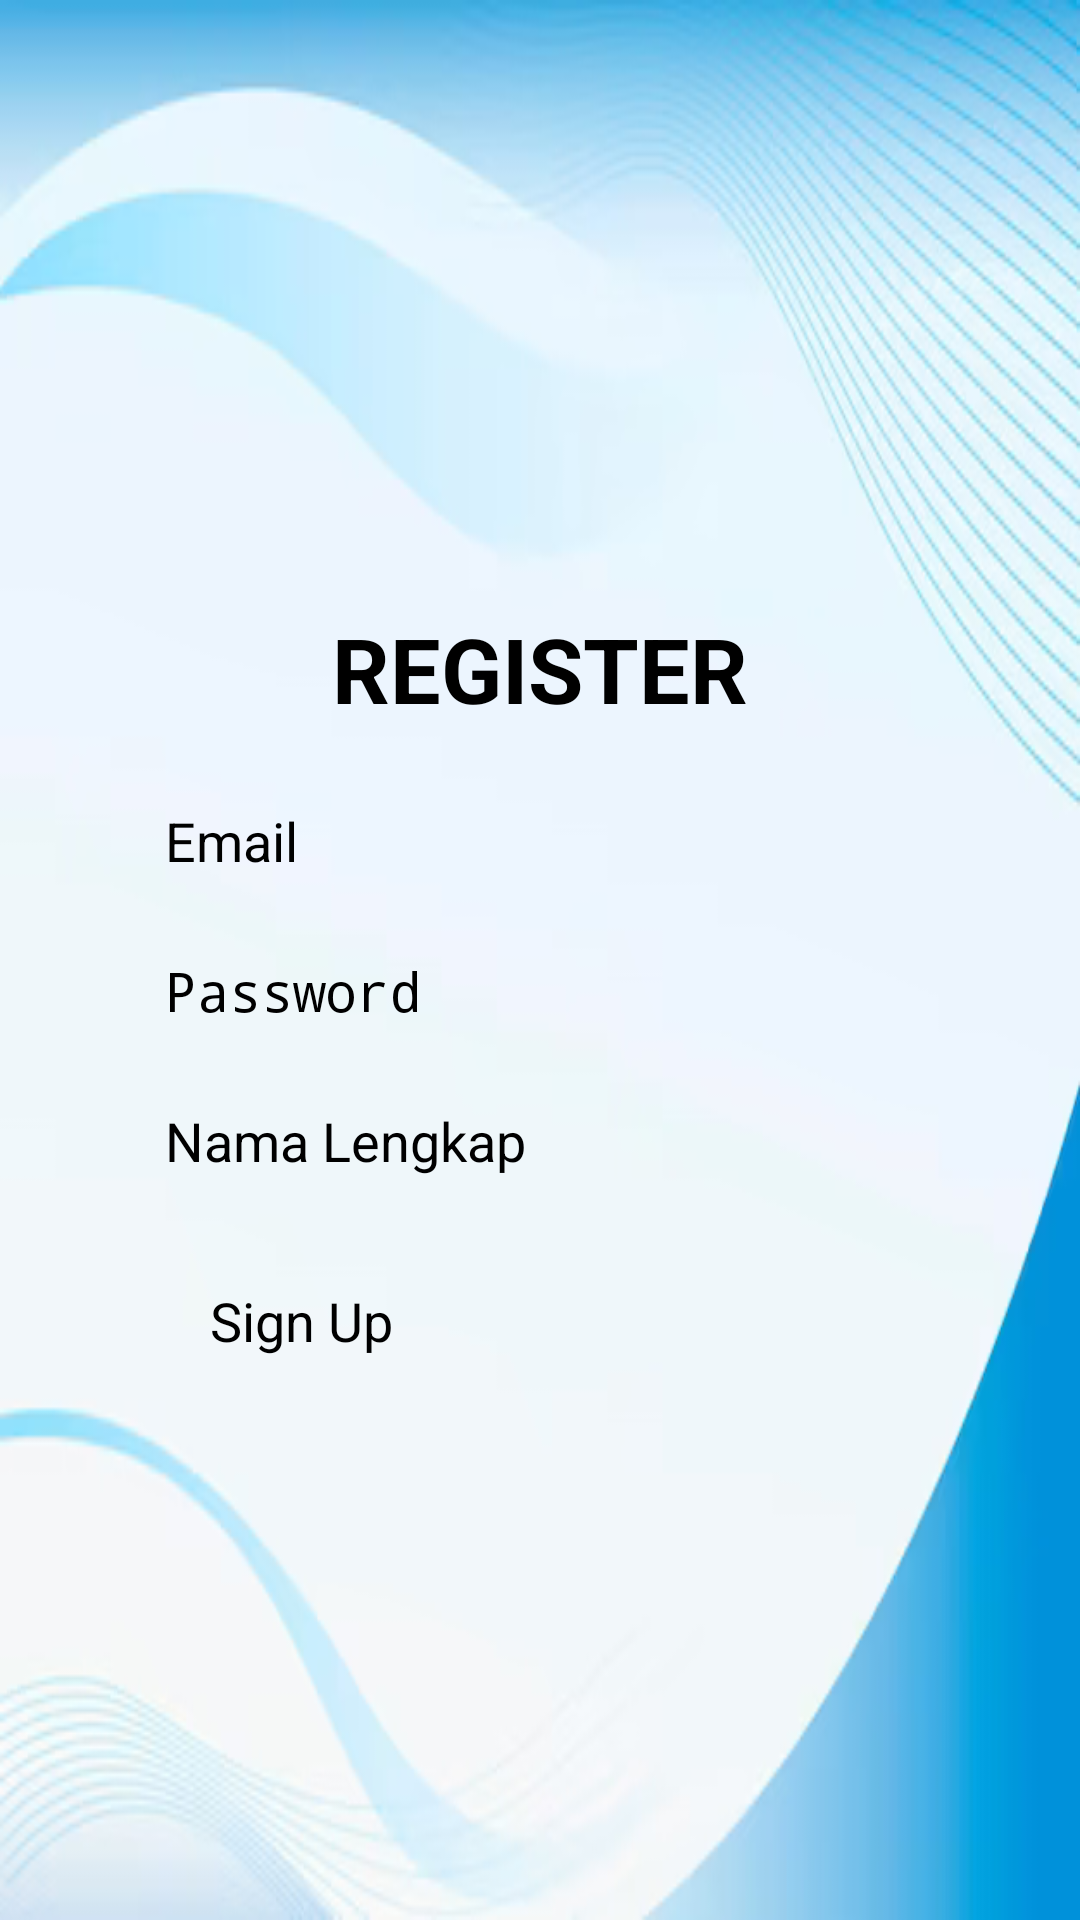

Layout XML and referenced resources for this Android screen:
<!-- AndroidManifest.xml: application theme Theme.Modul7revisi -->
<!-- res/layout/activity_register.xml -->
<?xml version="1.0" encoding="utf-8"?>
<LinearLayout xmlns:android="http://schemas.android.com/apk/res/android"
    xmlns:app="http://schemas.android.com/apk/res-auto"
    xmlns:tools="http://schemas.android.com/tools"
    android:layout_width="match_parent"
    android:layout_height="match_parent"
    tools:context=".RegisterActivity"
    android:orientation="vertical"
    android:gravity="center"
    android:layout_marginBottom="20dp"
    android:background="@drawable/blues">
    <TextView
        android:layout_width="match_parent"
        android:layout_height="wrap_content"
        android:text="REGISTER"
        android:textColor="@color/black"
        android:textAlignment="center"
        android:textSize="30dp"
        android:textStyle="bold|normal"
        android:padding="25dp"/>
    <EditText
        style="@style/EditTextLogin"
        android:id="@+id/EditEmailRegister"
        android:hint="Email"
        android:textColor="@color/black"
        android:inputType="textEmailAddress"/>
    <EditText
        style="@style/EditTextLogin"
        android:id="@+id/EditPasswordRegister"
        android:hint="Password"
        android:textColor="@color/black"
        android:inputType="textPassword"/>
    <EditText
        style="@style/EditTextLogin"
        android:id="@+id/EditFullnameRegister"
        android:hint="Nama Lengkap"
        android:textColor="@color/black"
        android:inputType="text"/>
    <Button
        android:id="@+id/btnsubmitregister"
        style="@style/BtnLogin"
        android:text="Sign Up"
        android:onClick="registerme"/>






</LinearLayout>
<!-- resources referenced by this layout -->
<resources>
  <!-- drawable blues: png bitmap (drawable, 93210 bytes) -->
  <style name="BtnLogin">
          <item name="android:layout_width">220dp</item>
          <item name="android:layout_height">wrap_content</item>
          <item name="android:textColor">@color/black</item>
          <item name="android:textSize">18dp</item>
          <item name="android:layout_margin">10dp</item>
          <item name="backgroundTint">@color/green</item>
      </style>
  <style name="EditTextLogin">
          <item name="android:layout_height">50dp</item>
          <item name="android:layout_width">250dp</item>
          <item name="android:drawablePadding">10dp</item>
          <item name="android:textColor">@color/black</item>
          <item name="android:textSize">18dp</item>
      </style>
  <style name="Theme.Modul7revisi" parent="Theme.MaterialComponents.DayNight.DarkActionBar">
          
          <item name="colorPrimary">@color/purple_200</item>
          <item name="colorPrimaryVariant">@color/purple_700</item>
          <item name="colorOnPrimary">@color/black</item>
          
          <item name="colorSecondary">@color/teal_200</item>
          <item name="colorSecondaryVariant">@color/teal_200</item>
          <item name="colorOnSecondary">@color/black</item>
          
          <item name="android:statusBarColor">?attr/colorPrimaryVariant</item>
          
      </style>
  <!-- not gathered from this repository: default colours our renderer supplied (Android Studio template values) -->
  <color name="purple_200">#FFBB86FC</color>
  <color name="purple_700">#FF3700B3</color>
  <color name="teal_200">#FF03DAC5</color>
  <color name="black">#FF000000</color>
</resources>
